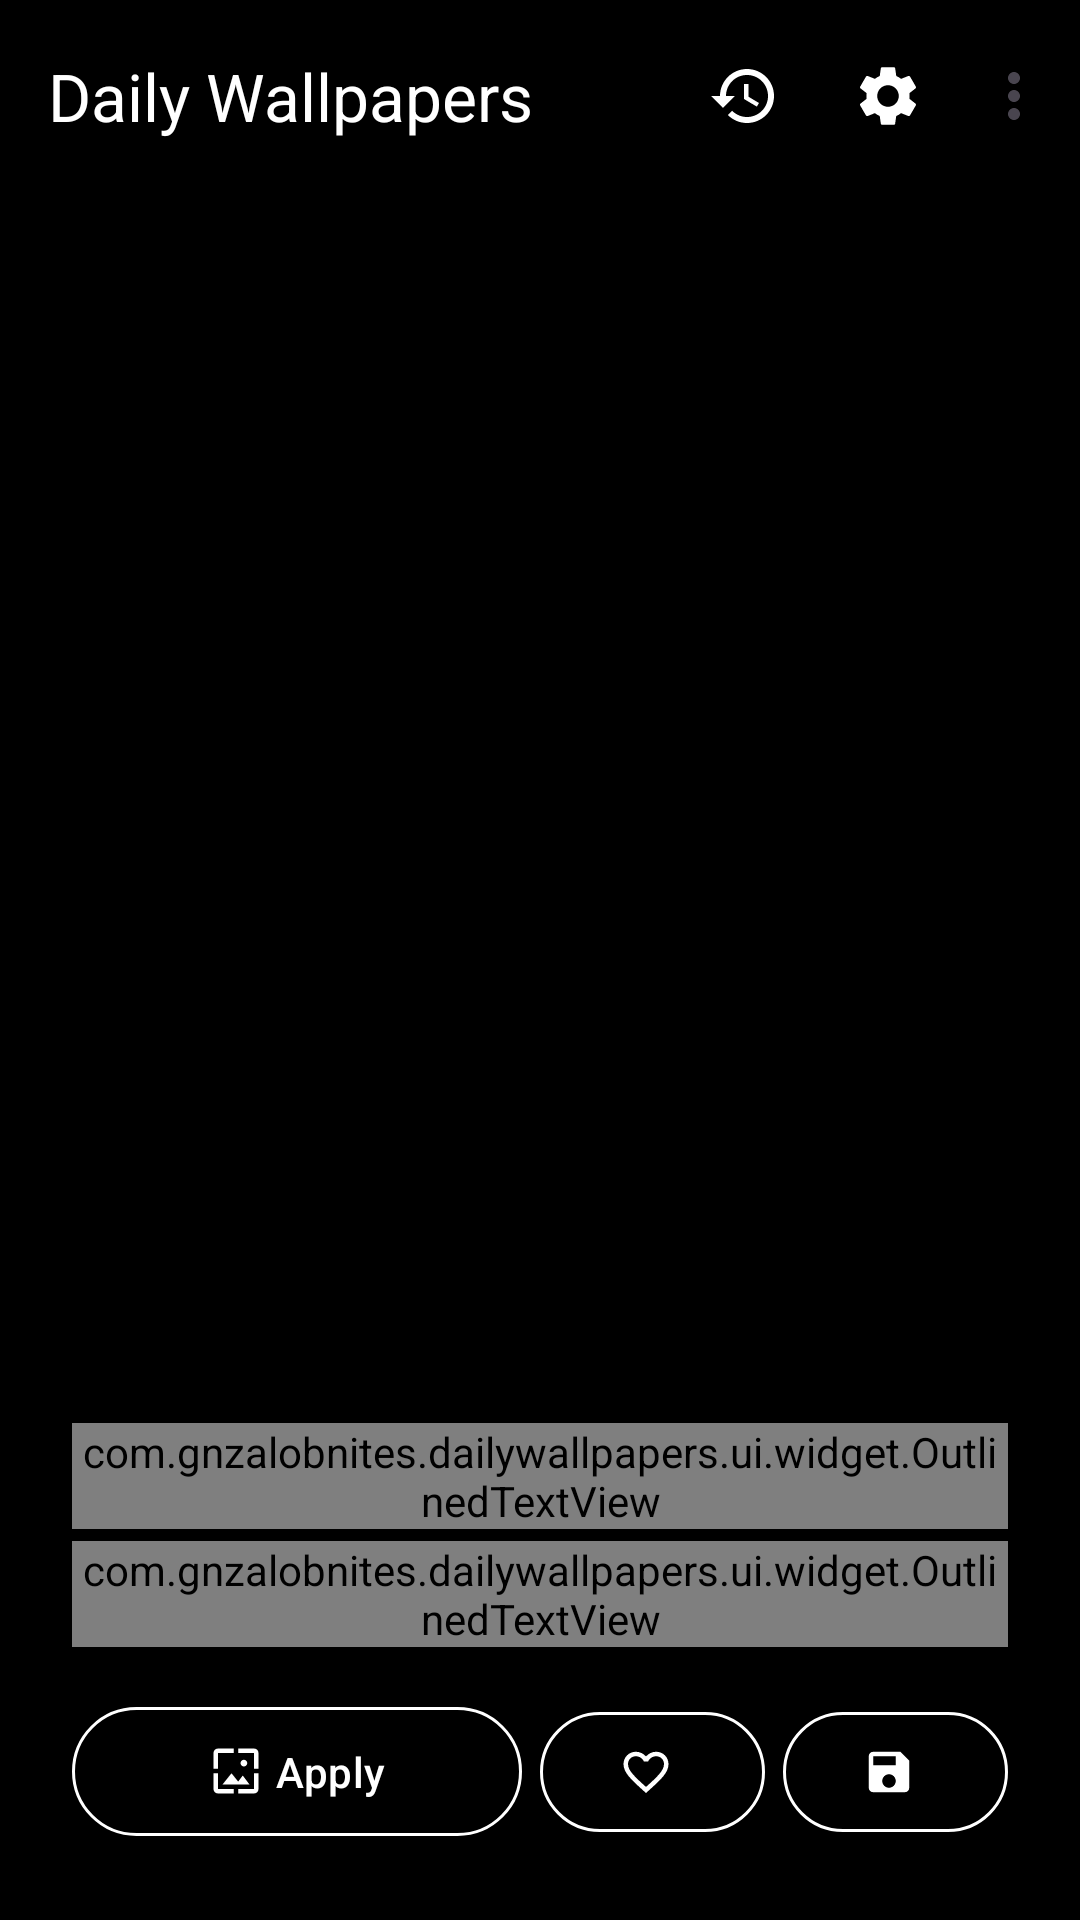

Here is an Android app screen rendered from its layout file. Give the layout XML and the strings, colors and styles it references.
<!-- AndroidManifest.xml: activity theme Theme.DailyWallpapers -->
<!-- res/layout/fragment_main.xml -->
<?xml version="1.0" encoding="utf-8"?>
<androidx.constraintlayout.widget.ConstraintLayout 
    xmlns:android="http://schemas.android.com/apk/res/android"
    xmlns:app="http://schemas.android.com/apk/res-auto"
    xmlns:tools="http://schemas.android.com/tools"
    android:layout_width="match_parent"
    android:layout_height="match_parent"
    android:background="@android:color/black"
    tools:context=".ui.main.MainFragment">

    <ImageView
        android:id="@+id/ivWallpaper"
        android:layout_width="0dp"
        android:layout_height="0dp"
        android:scaleType="centerCrop"
        android:contentDescription="Bing Wallpaper"
        app:layout_constraintBottom_toBottomOf="parent"
        app:layout_constraintEnd_toEndOf="parent"
        app:layout_constraintStart_toStartOf="parent"
        app:layout_constraintTop_toTopOf="parent"
        tools:src="@tools:sample/backgrounds/scenic" />

    <ProgressBar
        android:id="@+id/progressBar"
        android:layout_width="wrap_content"
        android:layout_height="wrap_content"
        android:visibility="gone"
        app:layout_constraintBottom_toBottomOf="parent"
        app:layout_constraintEnd_toEndOf="parent"
        app:layout_constraintStart_toStartOf="parent"
        app:layout_constraintTop_toTopOf="parent" />

    <com.google.android.material.appbar.MaterialToolbar
        android:id="@+id/toolbar"
        android:layout_width="0dp"
        android:layout_height="wrap_content"
        android:background="@android:color/transparent"
        app:menu="@menu/main_menu"
        app:title="Daily Wallpapers"
        app:titleTextColor="@android:color/white"
        app:layout_constraintEnd_toEndOf="parent"
        app:layout_constraintStart_toStartOf="parent"
        app:layout_constraintTop_toTopOf="parent" />

    <LinearLayout
        android:id="@+id/infoContainer"
        android:layout_width="0dp"
        android:layout_height="wrap_content"
        android:orientation="vertical"
        android:paddingStart="24dp"
        android:paddingEnd="24dp"
        android:paddingTop="32dp"
        android:paddingBottom="24dp"
        app:layout_constraintBottom_toBottomOf="parent"
        app:layout_constraintEnd_toEndOf="parent"
        app:layout_constraintStart_toStartOf="parent">

        <com.gnzalobnites.dailywallpapers.ui.widget.OutlinedTextView
            android:id="@+id/tvTitle"
            android:layout_width="match_parent"
            android:layout_height="wrap_content"
            android:ellipsize="end"
            android:maxLines="2"
            android:textAppearance="?attr/textAppearanceTitleLarge"
            android:textColor="@android:color/white"
            app:outlineColor="#B3000000"
            app:outlineWidth="3dp"
            tools:text="Beautiful landscape of mountains at sunset" />

        <com.gnzalobnites.dailywallpapers.ui.widget.OutlinedTextView
            android:id="@+id/tvCopyright"
            android:layout_width="match_parent"
            android:layout_height="wrap_content"
            android:layout_marginTop="4dp"
            android:ellipsize="end"
            android:maxLines="2"
            android:textAppearance="?attr/textAppearanceBodyMedium"
            android:textColor="#E6FFFFFF"
            app:outlineColor="#B3000000"
            app:outlineWidth="2dp"
            tools:text="© 2024 Bing · 24/02/2026" />

        <LinearLayout
            android:layout_width="match_parent"
            android:layout_height="wrap_content"
            android:layout_marginTop="16dp"
            android:orientation="horizontal"
            android:weightSum="3">

            <com.google.android.material.button.MaterialButton
                android:id="@+id/btnApply"
                style="@style/Widget.Material3.Button.OutlinedButton"
                android:layout_width="0dp"
                android:layout_height="wrap_content"
                android:layout_weight="1.5"
                android:layout_marginEnd="4dp"
                android:enabled="false"
                android:paddingVertical="12dp"               
                android:text="@string/action_apply"
                android:textColor="@android:color/white"
                app:strokeColor="@android:color/white"
                app:strokeWidth="1dp"
                app:rippleColor="#33FFFFFF"
                app:icon="@drawable/ic_wallpaper"
                app:iconTint="@android:color/white"
                app:iconGravity="textStart" />

            <com.google.android.material.button.MaterialButton
                android:id="@+id/btnFavorite"
                style="@style/Widget.Material3.Button.OutlinedButton"
                android:layout_width="0dp"
                android:layout_height="wrap_content"
                android:layout_weight="0.75"
                android:layout_marginStart="2dp"
                android:layout_marginEnd="2dp"
                android:enabled="false"
                android:text=""
                android:textColor="@android:color/white"
                app:strokeColor="@android:color/white"
                app:strokeWidth="1dp"
                app:rippleColor="#33FFFFFF"
                app:icon="@drawable/ic_favorite_border"
                app:iconTint="@android:color/white"
                app:iconGravity="textStart" />

            <com.google.android.material.button.MaterialButton
                android:id="@+id/btnSave"
                style="@style/Widget.Material3.Button.OutlinedButton"
                android:layout_width="0dp"
                android:layout_height="wrap_content"
                android:layout_weight="0.75"
                android:layout_marginStart="4dp"
                android:enabled="false"
                android:text=""
                android:textColor="@android:color/white"
                app:strokeColor="@android:color/white"
                app:strokeWidth="1dp"
                app:rippleColor="#33FFFFFF"
                app:icon="@drawable/ic_save"
                app:iconTint="@android:color/white"
                app:iconGravity="textStart" />

        </LinearLayout>

    </LinearLayout>

    <androidx.swiperefreshlayout.widget.SwipeRefreshLayout
        android:id="@+id/swipeRefresh"
        android:layout_width="match_parent"
        android:layout_height="match_parent"
        android:visibility="gone" />

</androidx.constraintlayout.widget.ConstraintLayout>
<!-- resources referenced by this layout -->
<resources>
  <!-- drawable ic_favorite_border (drawable) -->
  <?xml version="1.0" encoding="utf-8"?>
  <vector xmlns:android="http://schemas.android.com/apk/res/android"
      android:width="24dp"
      android:height="24dp"
      android:viewportWidth="24"
      android:viewportHeight="24"
      android:tint="?attr/colorControlNormal">
      <path
          android:fillColor="@android:color/white"
          android:pathData="M16.5,3c-1.74,0 -3.41,0.81 -4.5,2.09C10.91,3.81 9.24,3 7.5,3 4.42,3 2,5.42 2,8.5c0,3.78 3.4,6.86 8.55,11.54L12,21.35l1.45,-1.32C18.6,15.36 22,12.28 22,8.5 22,5.42 19.58,3 16.5,3zm-4.4,15.55l-0.1,0.1 -0.1,-0.1C7.14,14.24 4,11.39 4,8.5 4,6.5 5.5,5 7.5,5c1.54,0 3.04,0.99 3.57,2.36h1.87C13.46,5.99 14.96,5 16.5,5c2,0 3.5,1.5 3.5,3.5 0,2.89 -3.14,5.74 -7.9,10.05z"/>
  </vector>
  <!-- drawable ic_save (drawable) -->
  <?xml version="1.0" encoding="utf-8"?>
  <vector xmlns:android="http://schemas.android.com/apk/res/android"
      android:width="24dp"
      android:height="24dp"
      android:viewportWidth="24"
      android:viewportHeight="24"
      android:tint="?attr/colorControlNormal">
      <path
          android:fillColor="@android:color/white"
          android:pathData="M17,3H5c-1.11,0 -2,0.9 -2,2v14c0,1.1 0.89,2 2,2h14c1.1,0 2,-0.9 2,-2V7l-4,-4zm-5,16c-1.66,0 -3,-1.34 -3,-3s1.34,-3 3,-3 3,1.34 3,3 -1.34,3 -3,3zm3,-10H5V5h10v4z"/>
  </vector>
  <!-- drawable ic_wallpaper (drawable) -->
  <?xml version="1.0" encoding="utf-8"?>
  <vector xmlns:android="http://schemas.android.com/apk/res/android"
      android:width="24dp"
      android:height="24dp"
      android:viewportWidth="24"
      android:viewportHeight="24"
      android:tint="?attr/colorControlNormal">
      <path
          android:fillColor="@android:color/white"
          android:pathData="M4,4h7V2H4c-1.1,0 -2,0.9 -2,2v7h2V4zm6,9l-4,5h12l-3,-4 -2.03,2.71L10,13zm7-4.5c0,-0.83 -0.67,-1.5 -1.5,-1.5S14,7.67 14,8.5s0.67,1.5 1.5,1.5S17,9.33 17,8.5zM20,2h-7v2h7v7h2V4c0,-1.1 -0.9,-2 -2,-2zm0,18h-7v2h7c1.1,0 2,-0.9 2,-2v-7h-2v7zM4,13H2v7c0,1.1 0.9,2 2,2h7v-2H4v-7z"/>
  </vector>
  <string name="action_apply">Apply</string>
  <style name="Theme.DailyWallpapers" parent="Theme.Material3.DayNight.NoActionBar">
          
          <item name="colorPrimary">@color/purple_500</item>
          <item name="colorOnPrimary">@color/white</item>
          <item name="colorPrimaryContainer">#FFE9DDFF</item> 
          <item name="colorOnPrimaryContainer">#FF24004D</item> 
  
          <item name="colorSecondary">@color/teal_200</item>
          <item name="colorOnSecondary">@color/black</item>
          <item name="colorSecondaryContainer">#FFD6F8F2</item> 
          <item name="colorOnSecondaryContainer">#FF00201C</item> 
  
          
          <item name="android:colorBackground">@color/white</item>
          <item name="colorSurface">@color/white</item>
          <item name="colorOnSurface">@color/black</item>
          <item name="colorOnSurfaceVariant">#FF494949</item> 
          <item name="colorSurfaceContainer">#FFF0F0F0</item> 
  
          
          <item name="android:statusBarColor">@android:color/transparent</item>
          <item name="android:navigationBarColor">@android:color/transparent</item>
          <item name="android:windowLightStatusBar">true</item>
          <item name="android:windowLightNavigationBar">true</item>
  
          
          <item name="materialButtonStyle">@style/Widget.Material3.Button</item>
          <item name="materialButtonOutlinedStyle">@style/Widget.Material3.Button.OutlinedButton</item>
      </style>
  <color name="purple_500">#FF6200EE</color>
  <color name="white">#FFFFFFFF</color>
  <color name="teal_200">#FF03DAC5</color>
  <color name="black">#FF000000</color>
</resources>
